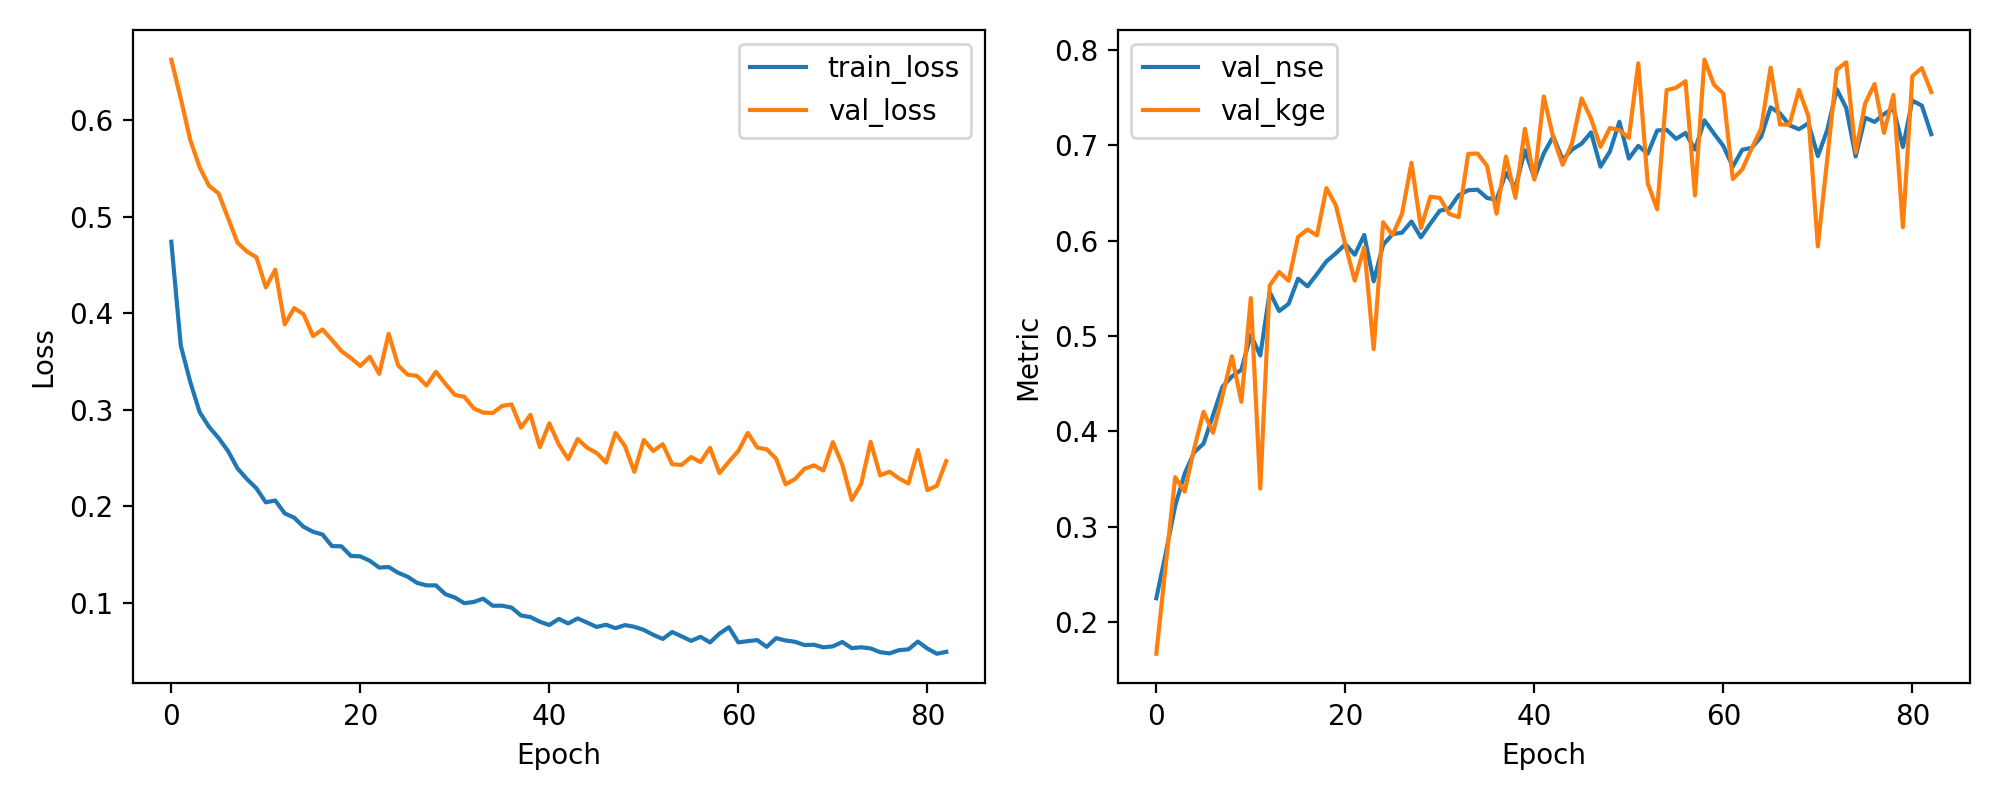

The data file committed next to this chart (first rows):
epoch, train_loss, val_loss, val_nse, val_kge
1, 0.4739, 0.6625, 0.225, 0.1668
2, 0.3664, 0.6223, 0.2721, 0.2598
3, 0.3288, 0.5796, 0.3221, 0.352
4, 0.2972, 0.551, 0.3555, 0.3367
5, 0.282, 0.5317, 0.378, 0.3817
6, 0.2706, 0.524, 0.3871, 0.4205
7, 0.2571, 0.4986, 0.4168, 0.3985
8, 0.2391, 0.473, 0.4467, 0.4372
9, 0.228, 0.4637, 0.4576, 0.4788
10, 0.2184, 0.4578, 0.4645, 0.4309
11, 0.2039, 0.4266, 0.501, 0.5397
12, 0.2058, 0.445, 0.4795, 0.3399
13, 0.1924, 0.3882, 0.5459, 0.5529
14, 0.188, 0.4051, 0.5262, 0.567
15, 0.1785, 0.3987, 0.5337, 0.5579
16, 0.1733, 0.3761, 0.56, 0.6038
17, 0.1705, 0.383, 0.552, 0.6116
18, 0.1585, 0.3721, 0.5648, 0.6054
19, 0.1583, 0.3606, 0.5782, 0.6549
20, 0.1483, 0.3534, 0.5866, 0.6369
21, 0.1479, 0.3452, 0.5962, 0.5956
22, 0.1434, 0.3547, 0.5851, 0.5579
23, 0.1362, 0.337, 0.6058, 0.5931
24, 0.1369, 0.3785, 0.5573, 0.4862
25, 0.1309, 0.3458, 0.5955, 0.6193
26, 0.1268, 0.3362, 0.6068, 0.6058
27, 0.1204, 0.3349, 0.6083, 0.6281
28, 0.1178, 0.3249, 0.62, 0.6815
29, 0.1178, 0.3391, 0.6034, 0.6131
30, 0.1087, 0.3267, 0.6178, 0.6459
31, 0.1052, 0.3152, 0.6313, 0.6447
32, 0.09935, 0.3133, 0.6336, 0.628
33, 0.1006, 0.3013, 0.6476, 0.6245
34, 0.104, 0.2969, 0.6527, 0.6909
35, 0.09675, 0.2964, 0.6533, 0.6912
36, 0.09674, 0.3038, 0.6447, 0.6782
37, 0.0948, 0.3053, 0.6428, 0.6281
38, 0.08662, 0.2813, 0.671, 0.6881
39, 0.08499, 0.2945, 0.6555, 0.6447
40, 0.08011, 0.2611, 0.6946, 0.7171
41, 0.07678, 0.2857, 0.6658, 0.6638
42, 0.08307, 0.2639, 0.6913, 0.7511
43, 0.07835, 0.2486, 0.7092, 0.708
44, 0.08358, 0.2695, 0.6847, 0.6794
45, 0.07926, 0.2604, 0.6954, 0.7024
46, 0.07475, 0.2551, 0.7016, 0.749
47, 0.07704, 0.245, 0.7134, 0.7279
48, 0.07347, 0.2758, 0.6774, 0.6982
49, 0.07664, 0.2621, 0.6934, 0.718
50, 0.0749, 0.2354, 0.7246, 0.7157
51, 0.07167, 0.2685, 0.686, 0.7077
52, 0.06655, 0.2571, 0.6993, 0.7858
53, 0.0623, 0.2641, 0.691, 0.6601
54, 0.0695, 0.2433, 0.7154, 0.6328
55, 0.06499, 0.2426, 0.7162, 0.7578
56, 0.06032, 0.2508, 0.7066, 0.7602
57, 0.06456, 0.2456, 0.7128, 0.767
58, 0.05866, 0.2604, 0.6954, 0.6473
59, 0.06783, 0.2342, 0.726, 0.7896
60, 0.07445, 0.246, 0.7123, 0.7634
... 23 more rows
